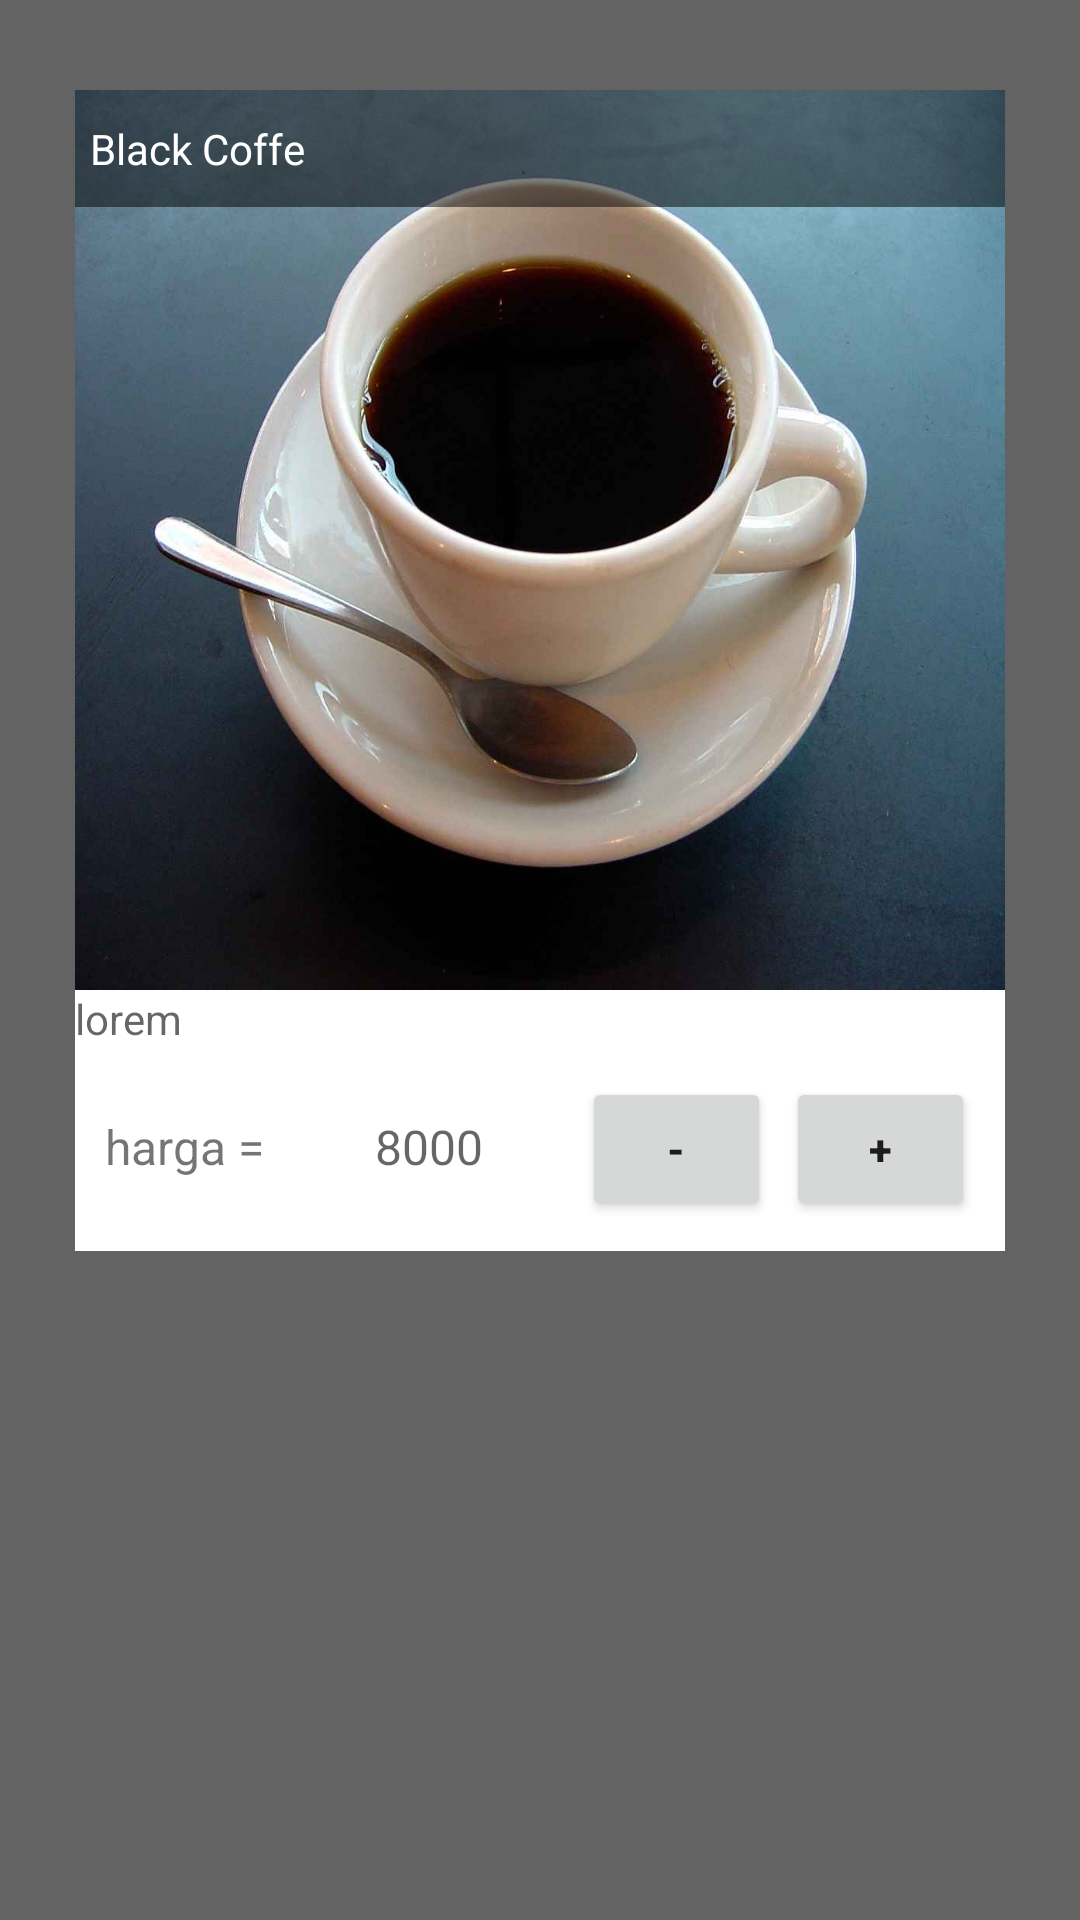

Write the Android layout XML for this screen, with the resource values it uses.
<!-- AndroidManifest.xml: application theme Theme.Mid_06251 -->
<!-- res/layout/popupview.xml -->
<?xml version="1.0" encoding="utf-8"?>
<LinearLayout xmlns:android="http://schemas.android.com/apk/res/android"
    xmlns:app="http://schemas.android.com/apk/res-auto"
    xmlns:tools="http://schemas.android.com/tools"
    android:layout_width="match_parent"
    android:layout_height="match_parent"
    android:background="@color/transparan">

    <FrameLayout
        android:layout_width="match_parent"
        android:layout_height="match_parent">

        <LinearLayout
            android:id="@+id/ly_batal"
            android:layout_width="match_parent"
            android:layout_height="match_parent"
            android:orientation="vertical">


        </LinearLayout>

        <LinearLayout
            android:id="@+id/ly_pop_up"
            android:layout_width="310dp"
            android:layout_height="wrap_content"
            android:layout_gravity="center_horizontal|top"
            android:layout_margin="30dp"
            android:orientation="vertical">

            <LinearLayout
                android:layout_width="match_parent"
                android:layout_height="match_parent"
                android:background="@android:color/white"
                android:orientation="vertical">

                <FrameLayout
                    android:layout_width="match_parent"
                    android:layout_height="300dp">

                    <ImageView
                        android:id="@+id/imageView5"
                        android:layout_width="wrap_content"
                        android:layout_height="wrap_content"
                        android:scaleType="fitXY"
                        app:srcCompat="@drawable/blackcoffe" />

                    <LinearLayout
                        android:layout_width="match_parent"
                        android:layout_height="wrap_content"
                        android:background="@color/transparan2"
                        android:orientation="vertical"
                        android:paddingLeft="5dp"
                        android:paddingTop="10dp"
                        android:paddingBottom="10dp">

                        <TextView
                            android:id="@+id/textView"
                            android:layout_width="match_parent"
                            android:layout_height="wrap_content"
                            android:text="Black Coffe"
                            android:textColor="@android:color/white" />
                    </LinearLayout>

                </FrameLayout>
                <TextView
                    android:id="@+id/deskripsi"
                    android:layout_width="match_parent"
                    android:layout_height="wrap_content"
                    android:hint="lorem"
                    />
                <LinearLayout
                    android:layout_width="match_parent"
                    android:layout_height="match_parent"
                    android:background="@android:color/white"
                    android:orientation="horizontal"
                    android:padding="10dp">

                    <TextView
                        android:id="@+id/chat"
                        android:layout_width="wrap_content"
                        android:layout_height="wrap_content"
                        android:layout_weight="1"
                        android:tint="@color/hijau"
                        android:text="harga = "
                        android:textSize="16dp"
                        tools:ignore="VectorDrawableCompat" />

                    <TextView
                        android:id="@+id/jmlharga"
                        android:layout_width="wrap_content"
                        android:layout_height="wrap_content"
                        android:layout_weight="1"
                        android:hint="8000"
                        android:textSize="16dp"
                        android:tint="@color/hijau"
                        tools:ignore="VectorDrawableCompat" />

                    <Button
                        android:id="@+id/video"
                        android:layout_width="30dp"
                        android:layout_height="wrap_content"
                        android:layout_weight="1"
                        android:tint="@color/hijau"
                        android:text="-"
                        android:textStyle="bold"
                        tools:ignore="VectorDrawableCompat" />

                    <Button
                        android:id="@+id/info"
                        android:layout_width="30dp"
                        android:layout_height="wrap_content"
                        android:layout_weight="1"
                        android:text="+"
                        android:textStyle="bold"
                        android:layout_marginLeft="5dp"
                        android:tint="@color/hijau"
                        tools:ignore="VectorDrawableCompat" />

                </LinearLayout>
            </LinearLayout>
        </LinearLayout>
    </FrameLayout>

</LinearLayout>
<!-- resources referenced by this layout -->
<resources>
  <color name="hijau">#009022</color>
  <color name="transparan">#9C000000</color>
  <color name="transparan2">#81000000</color>
  <!-- drawable blackcoffe: jpg bitmap (drawable, 45440 bytes) -->
  <style name="Theme.Mid_06251" parent="Theme.MaterialComponents.DayNight.DarkActionBar">
          
          <item name="colorPrimary">@color/purple_500</item>
          <item name="colorPrimaryVariant">@color/purple_700</item>
          <item name="colorOnPrimary">@color/white</item>
          
          <item name="colorSecondary">@color/teal_200</item>
          <item name="colorSecondaryVariant">@color/teal_700</item>
          <item name="colorOnSecondary">@color/black</item>
          
          <item name="android:statusBarColor" tools:targetApi="l">?attr/colorPrimaryVariant</item>
          
      </style>
  <color name="purple_500">#FF6200EE</color>
  <color name="purple_700">#FF3700B3</color>
  <color name="white">#FFFFFFFF</color>
  <color name="teal_200">#FF03DAC5</color>
  <color name="teal_700">#FF018786</color>
  <color name="black">#FF000000</color>
</resources>
